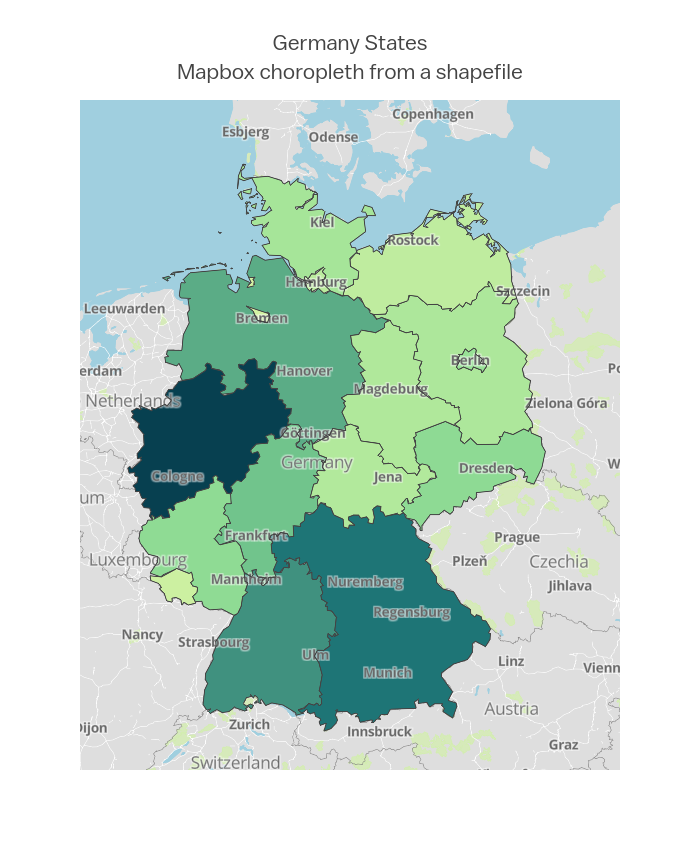

Data behind this chart, as committed beside it:
lat, lon, text
48.54, 9.05, Baden-Württemberg<br>Population: 1007550…
48.95, 11.42, Bayern<br>Population: 12542000
52.95, 13.2, Brandenburg<br>Population: 2500000
52.5, 13.4, Berlin<br>Population: 3469000
52.77, 9.161, Niedersachsen<br>Population: 7914000
53.55, 10.02, Hamburg<br>Population: 1788000
50.6, 9.029, Hessen<br>Population: 6066000
53.75, 12.55, Mecklenburg-Vorpommern<br>Population: 16…
53.2, 8.749, Bremen<br>Population: 661000
51.48, 7.563, Nordrhein-Westfalen<br>Population: 17837…
49.92, 7.448, Rheinland-Pfalz<br>Population: 4052803
49.38, 6.956, Saarland<br>Population: 1018000
51.05, 13.35, Sachsen<br>Population: 4143000
52.01, 11.7, Sachsen-Anhalt<br>Population: 2331000
54.18, 9.813, Schleswig-Holstein<br>Population: 283300…
50.9, 11.02, Türingen<br>Population: 2231000
